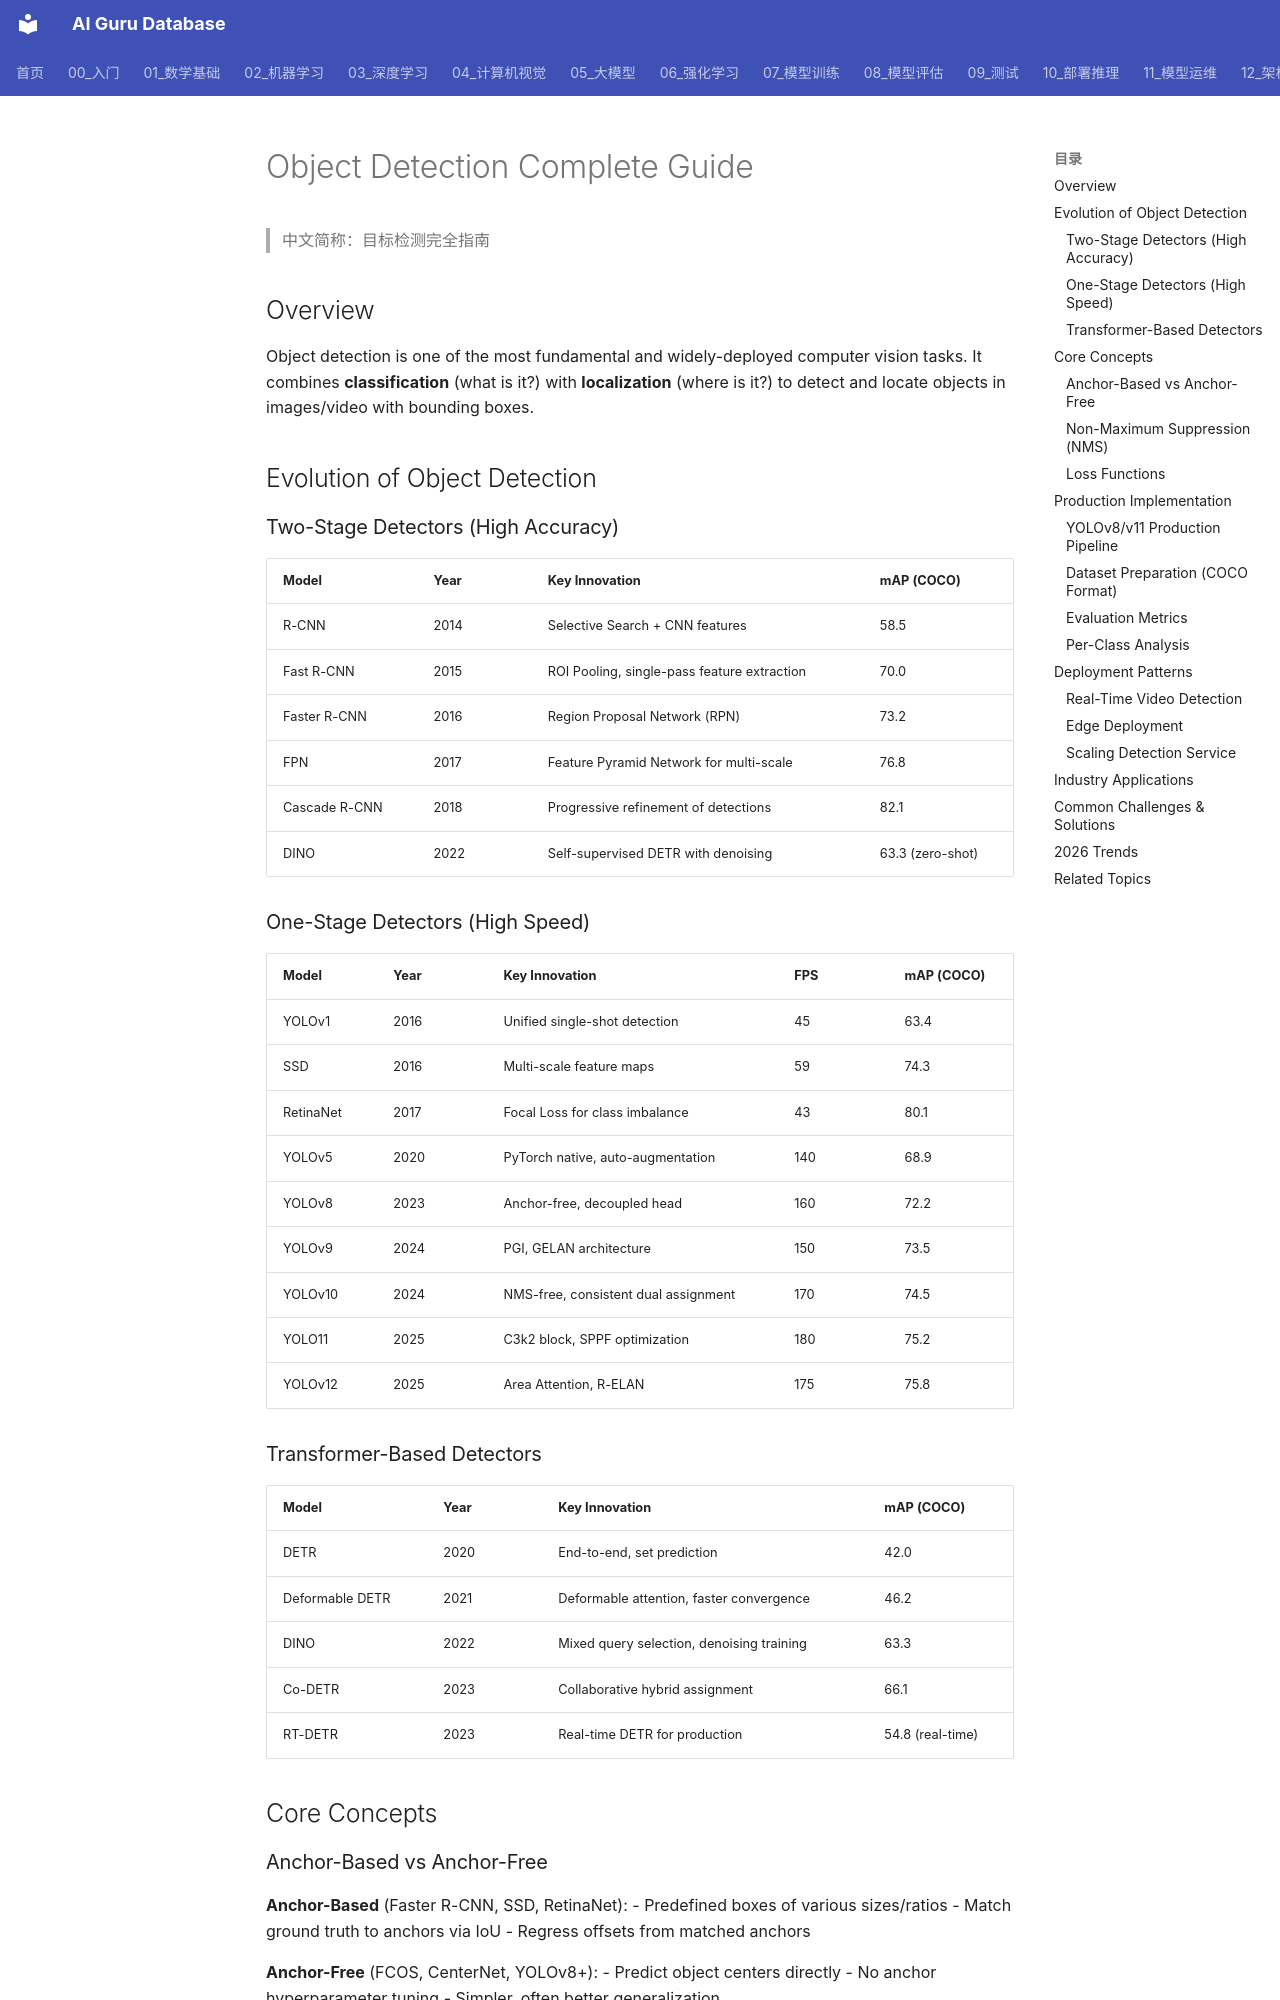

repository: ai-guru-global/ai-guru-database · page: 04_计算机视觉/02_图像分类与检测/03_目标检测_完整_指南/index.html · generator: mkdocs

---
title: "Object Detection Complete Guide"
tags: [computer-vision, object-detection, deep-learning, yolo, production]
status: complete
last_updated: 2026-07-02
sources: []
name_zh: "目标检测完全指南"
---

# Object Detection Complete Guide

> 中文简称：目标检测完全指南

## Overview

Object detection is one of the most fundamental and widely-deployed computer vision tasks. It combines **classification** (what is it?) with **localization** (where is it?) to detect and locate objects in images/video with bounding boxes.

## Evolution of Object Detection

### Two-Stage Detectors (High Accuracy)

| Model | Year | Key Innovation | mAP (COCO) |
|-------|------|---------------|-------------|
| R-CNN | 2014 | Selective Search + CNN features | 58.5 |
| Fast R-CNN | 2015 | ROI Pooling, single-pass feature extraction | 70.0 |
| Faster R-CNN | 2016 | Region Proposal Network (RPN) | 73.2 |
| FPN | 2017 | Feature Pyramid Network for multi-scale | 76.8 |
| Cascade R-CNN | 2018 | Progressive refinement of detections | 82.1 |
| DINO | 2022 | Self-supervised DETR with denoising | 63.3 (zero-shot) |

### One-Stage Detectors (High Speed)

| Model | Year | Key Innovation | FPS | mAP (COCO) |
|-------|------|---------------|-----|-------------|
| YOLOv1 | 2016 | Unified single-shot detection | 45 | 63.4 |
| SSD | 2016 | Multi-scale feature maps | 59 | 74.3 |
| RetinaNet | 2017 | Focal Loss for class imbalance | 43 | 80.1 |
| YOLOv5 | 2020 | PyTorch native, auto-augmentation | 140 | 68.9 |
| YOLOv8 | 2023 | Anchor-free, decoupled head | 160 | 72.2 |
| YOLOv9 | 2024 | PGI, GELAN architecture | 150 | 73.5 |
| YOLOv10 | 2024 | NMS-free, consistent dual assignment | 170 | 74.5 |
| YOLO11 | 2025 | C3k2 block, SPPF optimization | 180 | 75.2 |
| YOLOv12 | 2025 | Area Attention, R-ELAN | 175 | 75.8 |

### Transformer-Based Detectors

| Model | Year | Key Innovation | mAP (COCO) |
|-------|------|---------------|-------------|
| DETR | 2020 | End-to-end, set prediction | 42.0 |
| Deformable DETR | 2021 | Deformable attention, faster convergence | 46.2 |
| DINO | 2022 | Mixed query selection, denoising training | 63.3 |
| Co-DETR | 2023 | Collaborative hybrid assignment | 66.1 |
| RT-DETR | 2023 | Real-time DETR for production | 54.8 (real-time) |

## Core Concepts
